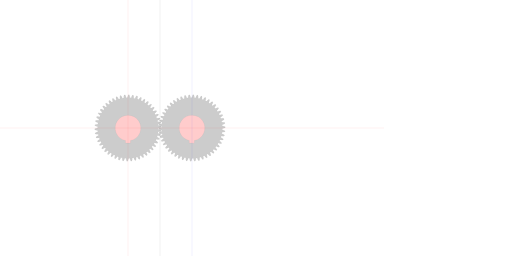
t = 0.00 s
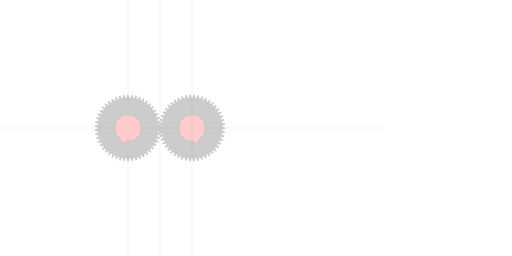
t = 1.67 s
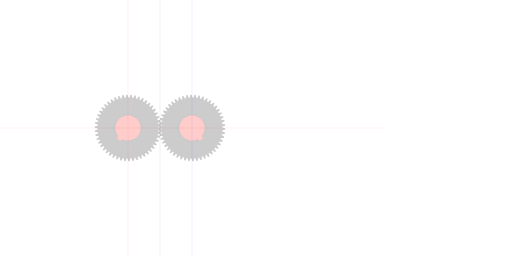
t = 3.33 s
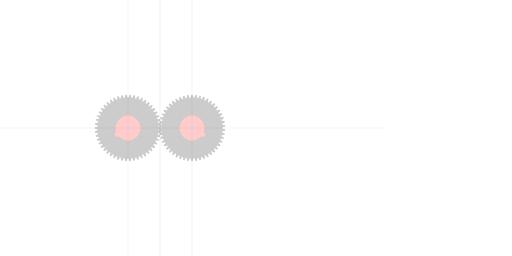
t = 5.00 s
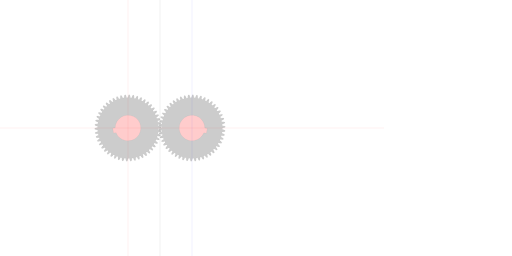
t = 6.67 s
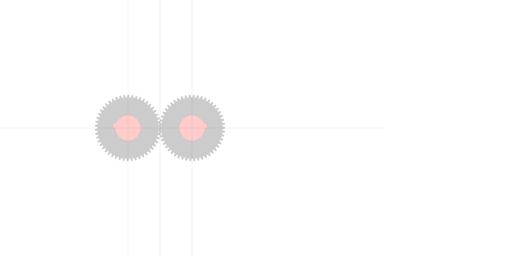
t = 8.33 s

The animated SVG that drew these frames (rendered in a browser with its animation timeline set to each time). Animation: 4 SMIL elements (animateTransform=4); frames cover the first 8.33 s, repeats indefinitely.

<?xml version="1.0" encoding="UTF-8" standalone="no"?>
<svg
   xmlns:svg="http://www.w3.org/2000/svg"
   xmlns="http://www.w3.org/2000/svg"
   xmlns:inkscape="http://www.inkscape.org/namespaces/inkscape"
   width="400mm"
   height="200mm"
   viewBox="0 0 400 200"
   version="1.1"
   id="gear_hobbymat">
   <defs>
     
            <path id="gear" style="fill:#cccccc;stroke:#000000;stroke-width:0.025000"
                d="  M  23.75 0.0      
          A 23.75 23.75 0 0 1 23.72363453034679 1.118778204354013
          A 5.0 5.0 0 0 1 25.932669232994666 1.869937552992617
          L 25.868010994574718 2.6164875662922342 
          A 5.0 5.0 0 0 1 23.562724156218852 2.976664297152226
        
          A 23.75 23.75 0 0 1 23.396346496175884 4.083316131635977
          A 5.0 5.0 0 0 1 25.49381707029977 5.105417826788763
          L 25.336101154217925 5.837977244152088 
          A 5.0 5.0 0 0 1 23.003850076804998 5.906384820165302
        
          A 23.75 23.75 0 0 1 22.700084101460348 6.98345772426722
          A 5.0 5.0 0 0 1 24.652912183138117 8.260382611627671
          L 24.404625863605908 8.967398533433101 
          A 5.0 5.0 0 0 1 22.08219153984598 8.742958126261104
        
          A 23.75 23.75 0 0 1 21.645827820091835 9.773466016871337
          A 5.0 5.0 0 0 1 23.423216143912477 11.285076228167828
          L 23.088275044507988 11.95539859097765 
          A 5.0 5.0 0 0 1 20.81228365104177 11.441649759915745
        
          A 23.75 23.75 0 0 1 20.2502039034097 12.409340912003794
          A 5.0 5.0 0 0 1 21.824121993746246 14.131797451212007
          L 21.407808335691197 14.754854870933542 
          A 5.0 5.0 0 0 1 19.214153616405014 13.959899741946248
        
          A 23.75 23.75 0 0 1 18.535222174285344 14.84951308797301
          A 5.0 5.0 0 0 1 19.880848402640094 16.75565178652397
          L 19.38972770101574 17.321618275451744 
          A 5.0 5.0 0 0 1 17.313004901258537 16.25799376580637
        
          A 23.75 23.75 0 0 1 16.527928919067477 17.05549957187575
          A 5.0 5.0 0 0 1 17.624041955981134 19.115259483821244
          L 17.065859477633378 19.61520941233288 
          A 5.0 5.0 0 0 1 15.138819756531396 18.299689515925017
        
          A 23.75 23.75 0 0 1 14.259980351489762 18.992510639068424
          A 5.0 5.0 0 0 1 15.089293839584004 21.17340812015614
          L 14.472852455638439 21.599456979223394 
          A 5.0 5.0 0 0 1 12.725886380751184 20.052788230672885
        
          A 23.75 23.75 0 0 1 11.767143375269693 20.629998467907072
          A 5.0 5.0 0 0 1 12.316578545429412 22.897639462055253
          L 11.651599904755091 23.24306820666138 
          A 5.0 5.0 0 0 1 10.112258174670488 21.489642496067997
        
          A 23.75 23.75 0 0 1 9.088731518670894 21.942138897143096
          A 5.0 5.0 0 0 1 9.349623450046007 24.260761351250956
          L 8.646594663045352 24.52012236374439 
          A 5.0 5.0 0 0 1 7.339153616405013 22.587592262009935
        
          A 23.75 23.75 0 0 1 6.266984936677616 22.908238688372744
          A 5.0 5.0 0 0 1 6.235219207661052 25.241276541261087
          L 5.505227458274104 25.410479543540053 
          A 5.0 5.0 0 0 1 4.450306221410968 23.329322204806402
        
          A 23.75 23.75 0 0 1 3.346404258517594 23.51306187076829
          A 5.0 5.0 0 0 1 3.0224818336318715 25.823721721807804
          L 2.277039527822395 25.90009828144938 
          A 5.0 5.0 0 0 1 1.4912748388211954 23.7031348001715
        
          A 23.75 23.75 0 0 1 0.37304878615574144 23.74707002143949
          A 5.0 5.0 0 0 1 -0.23792188445681456 25.998911384457998
          L -0.987058676220555 25.9812569974915 
          A 5.0 5.0 0 0 1 -1.4912748388211965 23.703134800171505
        
          A 23.75 23.75 0 0 1 -2.606189888412332 23.60657269206057
          A 5.0 5.0 0 0 1 -3.4945734322999735 25.76408268357844
          L -4.235590375299236 25.65267577023254 
          A 5.0 5.0 0 0 1 -4.450306221410971 23.32932220480641
        
          A 23.75 23.75 0 0 1 -5.544327391577767 23.093785609444872
          A 5.0 5.0 0 0 1 -6.696113469558781 25.12293900806187
          L -7.417324283940402 24.919536521911304 
          A 5.0 5.0 0 0 1 -7.33915361640502 22.587592262009952
        
          A 23.75 23.75 0 0 1 -8.395027539757379 22.216795732209405
          A 5.0 5.0 0 0 1 -9.792051797338354 24.085591576671856
          L -10.482082557729079 23.79340129642997 
          A 5.0 5.0 0 0 1 -10.112258174670504 21.48964249606802
        
          A 23.75 23.75 0 0 1 -11.11333308868865 20.989433714606523
          A 5.0 5.0 0 0 1 -12.733563618785695 22.668399978082732
          L -13.381532127889765 22.292029919014954 
          A 5.0 5.0 0 0 1 -12.725886380751211 20.052788230672913
        
          A 23.75 23.75 0 0 1 -13.65637473602791 19.43105578884436
          A 5.0 5.0 0 0 1 -15.474259535302586 20.893714170393476
          L -16.069946942653807 20.439099913163883 
          A 5.0 5.0 0 0 1 -15.138819756531431 18.29968951592505
        
          A 23.75 23.75 0 0 1 -15.984047195857169 17.566238505742035
          A 5.0 5.0 0 0 1 -17.970917135073176 18.78952200893726
          L -18.504929094411207 18.263833091955753 
          A 5.0 5.0 0 0 1 -17.313004901258584 16.257993765806408
        
          A 23.75 23.75 0 0 1 -18.059641683000795 15.424391147841911
          A 5.0 5.0 0 0 1 -20.18416263631813 16.389007861083716
          L -20.648077460040934 15.80053471260243 
          A 5.0 5.0 0 0 1 -19.214153616405074 13.959899741946282
        
          A 23.75 23.75 0 0 1 -19.850424832496493 13.039291927455672
          A 5.0 5.0 0 0 1 -22.079091835354035 13.730029268942138
          L -22.465593309562212 13.088052462049445 
          A 5.0 5.0 0 0 1 -20.812283651041838 11.441649759915776
        
          A 23.75 23.75 0 0 1 -21.328154924314703 10.44855528407802
          A 5.0 5.0 0 0 1 -23.625820566736255 10.85451991330742
          L -23.92881333229676 10.169163805746372 
          A 5.0 5.0 0 0 1 -22.082191539846054 8.742958126261131
        
          A 23.75 23.75 0 0 1 -22.469527272154288 7.693038682206075
          A 5.0 5.0 0 0 1 -24.799955994399937 7.807828294463947
          L -25.014661674400774 7.089901361462674 
          A 5.0 5.0 0 0 1 -23.003850076805083 5.9063848201653215
        
          A 23.75 23.75 0 0 1 -23.256541752267033 4.816198264717188
          A 5.0 5.0 0 0 1 -25.582981301256332 4.6380025592462335
          L -25.706013858864928 3.898826937406929 
          A 5.0 5.0 0 0 1 -23.56272415621895 2.9766642971522344
        
          A 23.75 23.75 0 0 1 -23.67678667616189 1.8634035235363215
          A 5.0 5.0 0 0 1 -25.96254771045965 1.395032753060773
          L -25.991966848746433 0.6462656835019562 
          A 5.0 5.0 0 0 1 -23.7500000000001 -3.549511112383313e-15
        
          A 23.75 23.75 0 0 1 -23.72363453034689 -1.1187782043540213
          A 5.0 5.0 0 0 1 -25.932669232994776 -1.8699375529926285
          L -25.868010994574824 -2.616487566292249 
          A 5.0 5.0 0 0 1 -23.562724156218952 -2.976664297152242
        
          A 23.75 23.75 0 0 1 -23.396346496175983 -4.083316131635998
          A 5.0 5.0 0 0 1 -25.493817070299876 -5.105417826788789
          L -25.33610115421803 -5.837977244152117 
          A 5.0 5.0 0 0 1 -23.003850076805094 -5.90638482016533
        
          A 23.75 23.75 0 0 1 -22.700084101460444 -6.983457724267254
          A 5.0 5.0 0 0 1 -24.65291218313822 -8.260382611627712
          L -24.40462586360601 -8.967398533433144 
          A 5.0 5.0 0 0 1 -22.082191539846075 -8.742958126261145
        
          A 23.75 23.75 0 0 1 -21.645827820091927 -9.773466016871383
          A 5.0 5.0 0 0 1 -23.42321614391258 -11.285076228167881
          L -23.088275044508087 -11.955398590977707 
          A 5.0 5.0 0 0 1 -20.812283651041863 -11.4416497599158
        
          A 23.75 23.75 0 0 1 -20.250203903409794 -12.409340912003852
          A 5.0 5.0 0 0 1 -21.82412199374635 -14.131797451212073
          L -21.4078083356913 -14.754854870933611 
          A 5.0 5.0 0 0 1 -19.214153616405103 -13.959899741946314
        
          A 23.75 23.75 0 0 1 -18.53522217428543 -14.849513087973081
          A 5.0 5.0 0 0 1 -19.88084840264019 -16.755651786524048
          L -19.389727701015836 -17.321618275451826 
          A 5.0 5.0 0 0 1 -17.313004901258623 -16.257993765806447
        
          A 23.75 23.75 0 0 1 -16.52792891906756 -17.05549957187583
          A 5.0 5.0 0 0 1 -17.62404195598122 -19.115259483821337
          L -17.065859477633463 -19.615209412332973 
          A 5.0 5.0 0 0 1 -15.13881975653147 -18.299689515925103
        
          A 23.75 23.75 0 0 1 -14.25998035148983 -18.992510639068513
          A 5.0 5.0 0 0 1 -15.089293839584077 -21.17340812015624
          L -14.47285245563851 -21.599456979223497 
          A 5.0 5.0 0 0 1 -12.725886380751247 -20.05278823067298
        
          A 23.75 23.75 0 0 1 -11.76714337526975 -20.62999846790717
          A 5.0 5.0 0 0 1 -12.316578545429469 -22.897639462055366
          L -11.651599904755146 -23.243068206661498 
          A 5.0 5.0 0 0 1 -10.112258174670536 -21.489642496068104
        
          A 23.75 23.75 0 0 1 -9.088731518670938 -21.942138897143206
          A 5.0 5.0 0 0 1 -9.349623450046051 -24.26076135125108
          L -8.646594663045393 -24.52012236374452 
          A 5.0 5.0 0 0 1 -7.3391536164050475 -22.58759226201005
        
          A 23.75 23.75 0 0 1 -6.266984936677646 -22.90823868837286
          A 5.0 5.0 0 0 1 -6.235219207661081 -25.241276541261215
          L -5.505227458274129 -25.41047954354018 
          A 5.0 5.0 0 0 1 -4.450306221410988 -23.32932220480652
        
          A 23.75 23.75 0 0 1 -3.346404258517608 -23.513061870768407
          A 5.0 5.0 0 0 1 -3.0224818336318835 -25.82372172180793
          L -2.2770395278224034 -25.90009828144951 
          A 5.0 5.0 0 0 1 -1.4912748388212003 -23.703134800171615
        
          A 23.75 23.75 0 0 1 -0.373048786155741 -23.747070021439605
          A 5.0 5.0 0 0 1 0.2379218844568182 -25.998911384458122
          L 0.9870586762205622 -25.981256997491624 
          A 5.0 5.0 0 0 1 1.4912748388212058 -23.70313480017162
        
          A 23.75 23.75 0 0 1 2.606189888412346 -23.606572692060684
          A 5.0 5.0 0 0 1 3.4945734322999926 -25.764082683578565
          L 4.2355903752992585 -25.652675770232666 
          A 5.0 5.0 0 0 1 4.450306221410995 -23.329322204806523
        
          A 23.75 23.75 0 0 1 5.544327391577796 -23.093785609444986
          A 5.0 5.0 0 0 1 6.696113469558816 -25.122939008061994
          L 7.417324283940441 -24.919536521911425 
          A 5.0 5.0 0 0 1 7.339153616405057 -22.587592262010062
        
          A 23.75 23.75 0 0 1 8.39502753975742 -22.216795732209512
          A 5.0 5.0 0 0 1 9.7920517973384 -24.085591576671973
          L 10.482082557729129 -23.793401296430087 
          A 5.0 5.0 0 0 1 10.112258174670552 -21.48964249606813
        
          A 23.75 23.75 0 0 1 11.113333088688703 -20.98943371460663
          A 5.0 5.0 0 0 1 12.733563618785753 -22.668399978082846
          L 13.381532127889827 -22.292029919015064 
          A 5.0 5.0 0 0 1 12.72588638075127 -20.05278823067301
        
          A 23.75 23.75 0 0 1 13.656374736027974 -19.431055788844454
          A 5.0 5.0 0 0 1 15.474259535302659 -20.893714170393576
          L 16.069946942653882 -20.43909991316398 
          A 5.0 5.0 0 0 1 15.138819756531502 -18.299689515925138
        
          A 23.75 23.75 0 0 1 15.984047195857245 -17.56623850574212
          A 5.0 5.0 0 0 1 17.97091713507326 -18.789522008937354
          L 18.504929094411295 -18.263833091955842 
          A 5.0 5.0 0 0 1 17.313004901258665 -16.257993765806486
        
          A 23.75 23.75 0 0 1 18.059641683000883 -15.424391147841986
          A 5.0 5.0 0 0 1 20.184162636318227 -16.389007861083797
          L 20.64807746004103 -15.80053471260251 
          A 5.0 5.0 0 0 1 19.214153616405167 -13.959899741946352
        
          A 23.75 23.75 0 0 1 19.85042483249659 -13.039291927455738
          A 5.0 5.0 0 0 1 22.07909183535414 -13.730029268942207
          L 22.46559330956232 -13.088052462049511 
          A 5.0 5.0 0 0 1 20.812283651041938 -11.441649759915833
        
          A 23.75 23.75 0 0 1 21.328154924314806 -10.448555284078072
          A 5.0 5.0 0 0 1 23.62582056673637 -10.854519913307476
          L 23.928813332296873 -10.169163805746424 
          A 5.0 5.0 0 0 1 22.082191539846164 -8.742958126261176
        
          A 23.75 23.75 0 0 1 22.469527272154398 -7.693038682206113
          A 5.0 5.0 0 0 1 24.79995599440006 -7.807828294463986
          L 25.014661674400898 -7.08990136146271 
          A 5.0 5.0 0 0 1 23.003850076805197 -5.906384820165352
        
          A 23.75 23.75 0 0 1 23.256541752267147 -4.816198264717213
          A 5.0 5.0 0 0 1 25.582981301256456 -4.6380025592462575
          L 25.706013858865052 -3.8988269374069495 
          A 5.0 5.0 0 0 1 23.562724156219062 -2.9766642971522503
        
          A 23.75 23.75 0 0 1 23.676786676162003 -1.8634035235363322
          A 5.0 5.0 0 0 1 25.962547710459773 -1.3950327530607816
          L 25.991966848746557 -0.6462656835019612 
          A 5.0 5.0 0 0 1 23.750000000000213 1.8254628577971325e-15
        
         z"
            />
        
     
        <circle id="reinforcement" style="fill:#cccccc;stroke:#000000;stroke-width:0.025000"
            cx="0" cy="0" r="15"
        />
        
     
        <path id="bearing" style="fill:#ffcccc;stroke:#000000;stroke-width:0.025000"
            d="M 1.961161351381842 9.8058067569092 A 10 10 0 1 0 -1.9611613513818411 9.8058067569092
              L -1.9611613513818411 11.8058067569092  1.961161351381842 11.8058067569092  1.961161351381842 9.8058067569092"
        />
        
   </defs>

   <!--
   module                   : 1.000000
   nb-teeth                 : 50
   ratio-teeth-gap-foot     : 0.600000
   teeth-curvature          : 5.000000
   ratio-teeth-head-foot    : 0.400000
   -->

   <g>
     <!-- first gear -->
     <use href="#gear"    id="gear_1"    transform="translate(100,100) rotate(0)" >
      <animateTransform attributeType="xml" attributeName="transform" type="rotate" from="0 0 0" to="360 0 0" dur="30.000000s" additive="sum" repeatCount="indefinite" />
     </use>
     <use href="#bearing" id="bearing_1" transform="translate(100,100)">
      <animateTransform attributeType="xml" attributeName="transform" type="rotate" from="0 0 0" to="360 0 0" dur="30.000000s" additive="sum" repeatCount="indefinite" />
     </use>

     <!-- second gear -->
     <use href="#gear"    id="gear_2"    transform="translate(150.000000,100) rotate(0)">
      <animateTransform attributeType="xml" attributeName="transform" type="rotate" from="0.900000 0 0" to="-359.100000 0 0" dur="30.000000s" additive="sum" repeatCount="indefinite" />
    </use>
     
     <use href="#bearing" id="bearing_2" transform="translate(150.000000,100) rotate(0)">
       <animateTransform attributeType="xml" attributeName="transform" type="rotate" from="0.900000 0 0" to="-359.100000 0 0" dur="30.000000s" additive="sum" repeatCount="indefinite" />
     </use>

     <!-- reference lines -->
     
     <!-- gear1 horizontal axis -->
     <path style="stroke:#ff0000;stroke-width:0.050000" d="M 0 100 L 300 100" ></path>
     <!-- gear1 vertical axis -->
     <path style="stroke:#ff0000;stroke-width:0.050000" d="M 100 0 L 100 200" ></path>
    
     <!-- middle vertical -->
     <path style="fill:#ffcccc;stroke:#000000;stroke-width:0.050000" d="M 125.000000 0 L 125.000000 300" ></path>

     <!-- gear2 vertical axis -->     
     <path style="stroke:#0000ff;stroke-width:0.050000" d="M 150.000000 0 L 150.000000 300" ></path>

   </g>
   
</svg>
